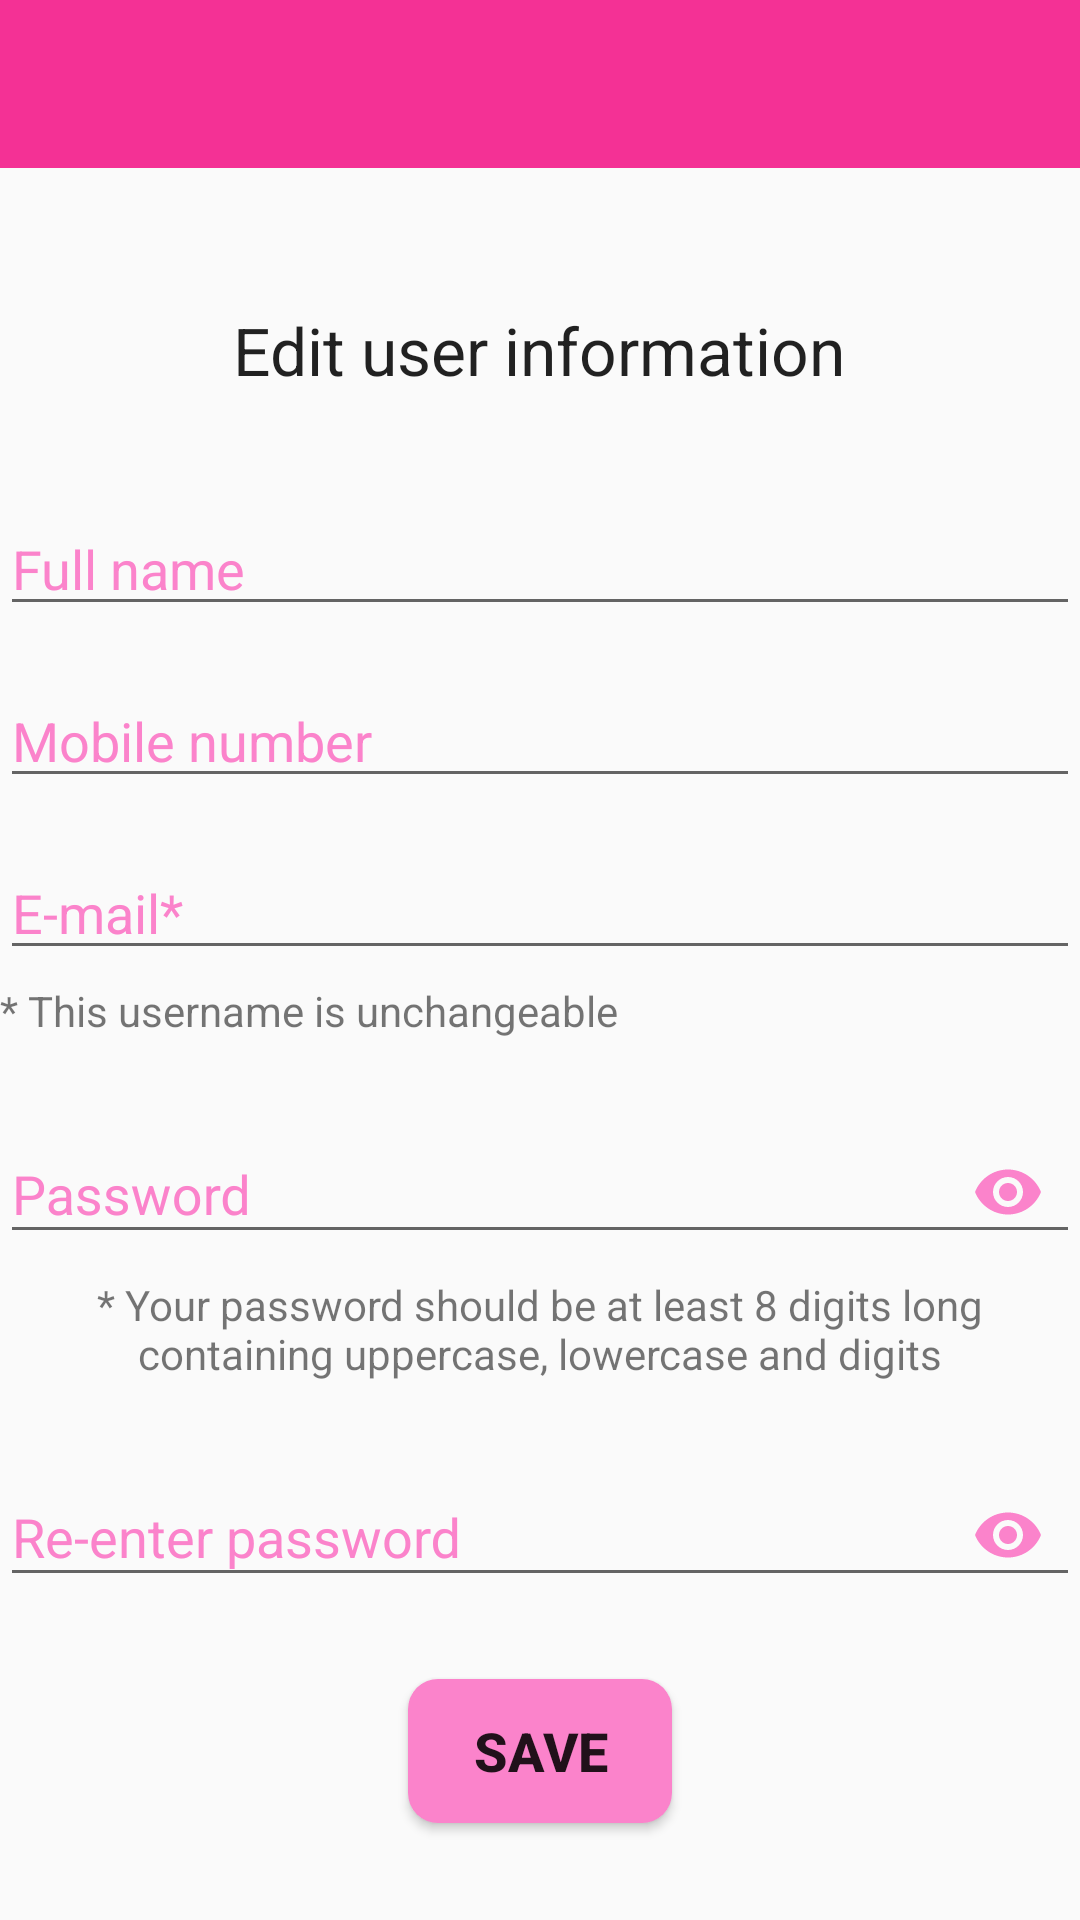

Write the Android layout XML for this screen, with the resource values it uses.
<!-- AndroidManifest.xml: application theme Theme.AppCompat.Light.NoActionBar -->
<!-- res/layout/activity_update_profile.xml -->
<?xml version="1.0" encoding="utf-8"?>
<RelativeLayout
    xmlns:android="http://schemas.android.com/apk/res/android"
    xmlns:tools="http://schemas.android.com/tools"
    xmlns:app="http://schemas.android.com/apk/res-auto"
    android:layout_width="match_parent"
    android:layout_height="match_parent"
    tools:context=".UpdateProfile">

    <include
        layout="@layout/app_bar"
        android:id="@+id/appBar"/>

    <ScrollView
        android:layout_width="match_parent"
        android:layout_height="match_parent"
        android:layout_below="@+id/appBar">

        <LinearLayout
            android:layout_width="wrap_content"
            android:layout_height="wrap_content"
            android:orientation="vertical"
            android:gravity="center"
            android:layout_marginTop="10dp"
            android:layout_below="@+id/appBar"
            android:layout_centerInParent="true">

            <TextView
                android:id="@+id/profileMessage"
                android:layout_width="wrap_content"
                android:layout_height="wrap_content"
                android:layout_marginTop="36dp"
                android:text="Edit user information"
                android:textAppearance="@style/TextAppearance.AppCompat.Large"
                app:layout_constraintTop_toBottomOf="@+id/appName" />

            <EditText
                android:id="@+id/profileName"
                android:layout_width="match_parent"
                android:layout_height="wrap_content"
                android:layout_marginTop="36dp"
                android:ems="10"
                android:hint="Full name"
                android:inputType="textPersonName"
                android:textColor="#fb83cb"
                android:textColorHint="#fb83cb"
                app:layout_constraintTop_toBottomOf="@+id/textView" />

            <EditText
                android:id="@+id/profilePhone"
                android:layout_width="match_parent"
                android:layout_height="wrap_content"
                android:layout_marginTop="16dp"
                android:ems="10"
                android:hint="Mobile number"
                android:inputType="phone"
                android:textColor="#fb83cb"
                android:textColorHint="#fb83cb"
                app:layout_constraintTop_toBottomOf="@+id/customerName" />

            <EditText
                android:id="@+id/profileEmail"
                android:layout_width="match_parent"
                android:layout_height="wrap_content"
                android:layout_marginTop="16dp"
                android:ems="10"
                android:hint="E-mail*"
                android:inputType="textEmailAddress"
                android:textColor="#fb83cb"
                android:textColorHint="#fb83cb"
                app:layout_constraintTop_toBottomOf="@+id/customerPhone" />

            <TextView
                android:id="@+id/profileEmailNote"
                android:layout_width="match_parent"
                android:layout_height="wrap_content"
                android:layout_marginTop="4dp"
                android:text="* This username is unchangeable"
                app:layout_constraintTop_toBottomOf="@+id/customerEmail" />

            <com.google.android.material.textfield.TextInputLayout
                android:layout_width="match_parent"
                android:layout_height="wrap_content"
                android:layout_marginTop="16dp"
                app:passwordToggleEnabled="true"
                app:passwordToggleTint="#fb83cb"
                android:textColorHint="#fb83cb"
                app:layout_constraintTop_toBottomOf="@+id/emailNote">

                <com.google.android.material.textfield.TextInputEditText
                    android:id="@+id/profilePass"
                    android:layout_width="match_parent"
                    android:layout_height="wrap_content"
                    android:ems="10"
                    android:hint="Password"
                    android:inputType="textPassword"
                    android:textColor="#fb83cb"/>
            </com.google.android.material.textfield.TextInputLayout>

            <TextView
                android:id="@+id/passNote"
                android:layout_width="wrap_content"
                android:layout_height="wrap_content"
                android:layout_marginTop="4dp"
                android:text="* Your password should be at least 8 digits long containing uppercase, lowercase and digits"
                android:textAlignment="center"
                app:layout_constraintTop_toBottomOf="@+id/profilePass" />

            <com.google.android.material.textfield.TextInputLayout
                android:layout_width="match_parent"
                android:layout_height="wrap_content"
                android:layout_marginTop="16dp"
                app:passwordToggleEnabled="true"
                app:passwordToggleTint="#fb83cb"
                android:textColorHint="#fb83cb"
                app:layout_constraintTop_toBottomOf="@+id/profilePass" >

                <EditText
                    android:id="@+id/profileRepeatPass"
                    android:layout_width="match_parent"
                    android:layout_height="wrap_content"
                    android:ems="10"
                    android:hint="Re-enter password"
                    android:inputType="textPassword"
                    android:textColor="#fb83cb"/>
            </com.google.android.material.textfield.TextInputLayout>

            <Button
                android:id="@+id/saveBtn"
                android:layout_width="wrap_content"
                android:layout_height="wrap_content"
                android:layout_marginTop="24dp"
                android:text="Save"
                android:textStyle="bold"
                android:textSize="18dp"
                android:background="@drawable/button"
                app:layout_constraintTop_toBottomOf="@+id/customerRepeatPass"
                android:layout_marginBottom="15dp"/>

        </LinearLayout>

    </ScrollView>

</RelativeLayout>
<!-- res/layout/app_bar.xml (included above) -->
<?xml version="1.0" encoding="utf-8"?>
<androidx.appcompat.widget.Toolbar xmlns:android="http://schemas.android.com/apk/res/android"
    xmlns:app="http://schemas.android.com/apk/res-auto"
    android:layout_width="match_parent"
    android:layout_height="wrap_content"
    android:theme="@style/CustomToolbarStyle"
    app:popupTheme="@style/CustomPopupStyle">

</androidx.appcompat.widget.Toolbar>
<!-- resources referenced by this layout -->
<resources>
  <!-- drawable button (drawable) -->
  <?xml version="1.0" encoding="utf-8"?>
  <shape xmlns:android="http://schemas.android.com/apk/res/android"
      android:shape="rectangle" android:padding="10dp">
      <solid android:color="#fb83cb"/>
      <corners android:radius="10dp"/>
  </shape>
  <style name="CustomPopupStyle" parent="Theme.AppCompat.Light.NoActionBar">
          <item name="android:background">@color/colorAccent</item>
          <item name="overlapAnchor">false</item>
          <item name="android:dropDownVerticalOffset">-5dp</item>
          <item name="android:textColor">@color/title_color</item>
      </style>
  <style name="CustomToolbarStyle" parent="Theme.AppCompat.Light">
          <item name="android:background">@color/toolbar</item>
          <item name="android:titleTextColor">@color/title_color</item>
      </style>
  <color name="colorAccent">#F367AF</color>
  <color name="title_color">#FFFFFF</color>
  <color name="toolbar">#F43195</color>
</resources>
